Photos from the image-classification dataset "yolo_dataset" in the GitHub repository josephmelwin0-tech/pen-assembly-check. Its 5 classes are: state 0 barrel only, state 1 back cap on, state 2 refill inserted, state 3 cone cap on, state 4 top cap on.

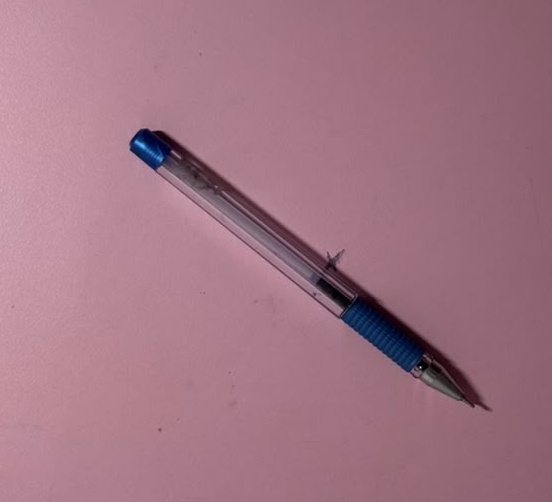
Label: state 3 cone cap on

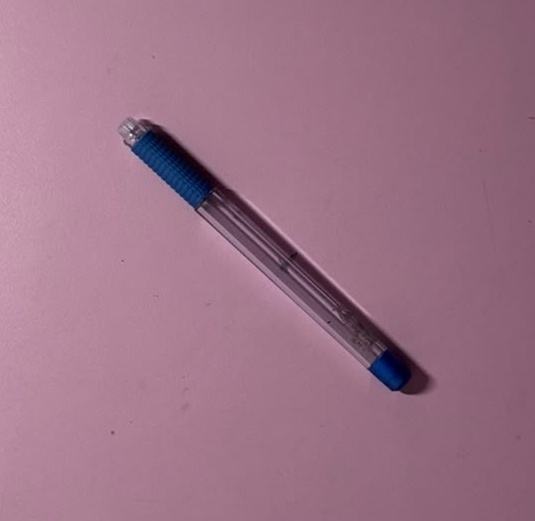
Label: state 1 back cap on

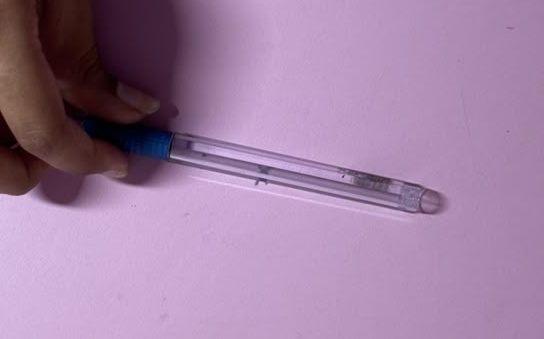
Label: state 0 barrel only

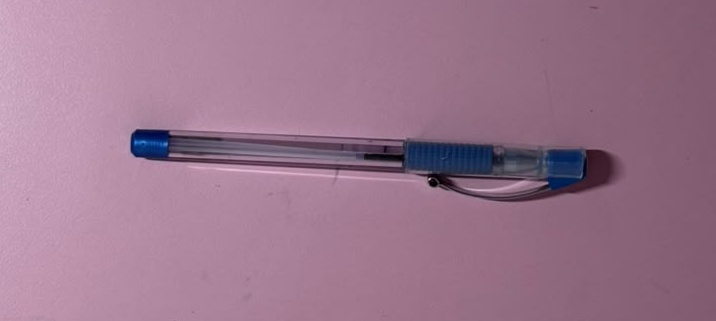
Label: state 4 top cap on

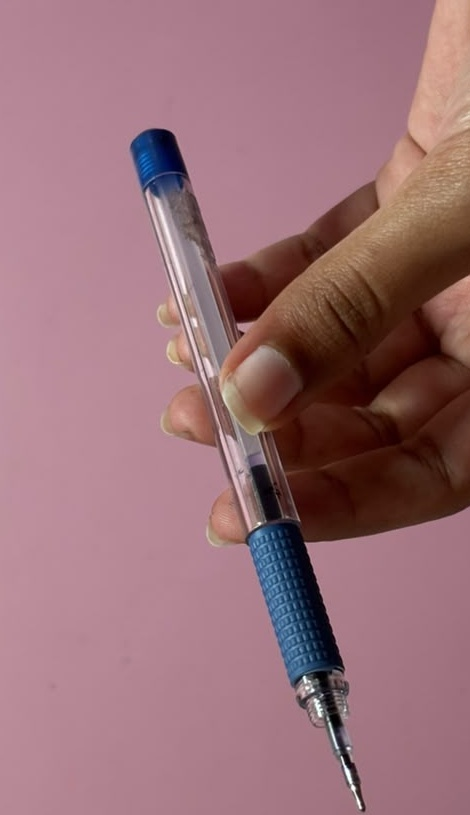
Label: state 2 refill inserted

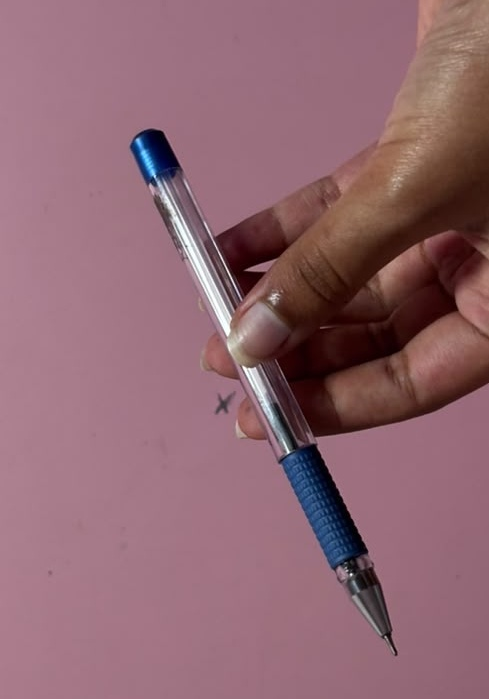
Label: state 3 cone cap on
